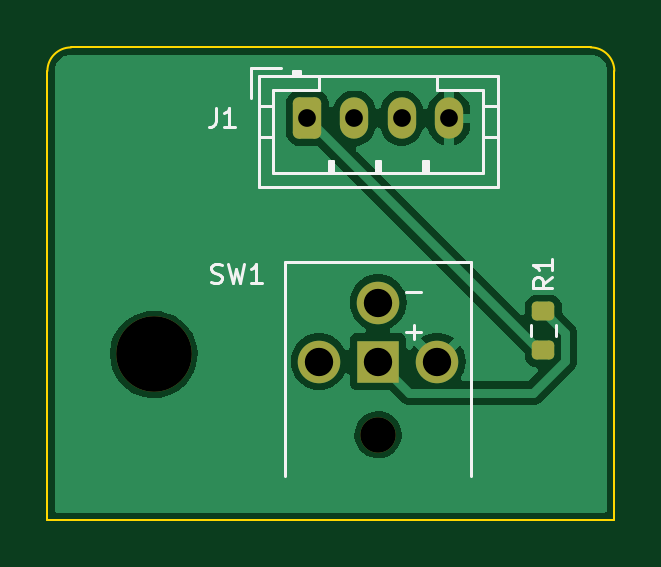
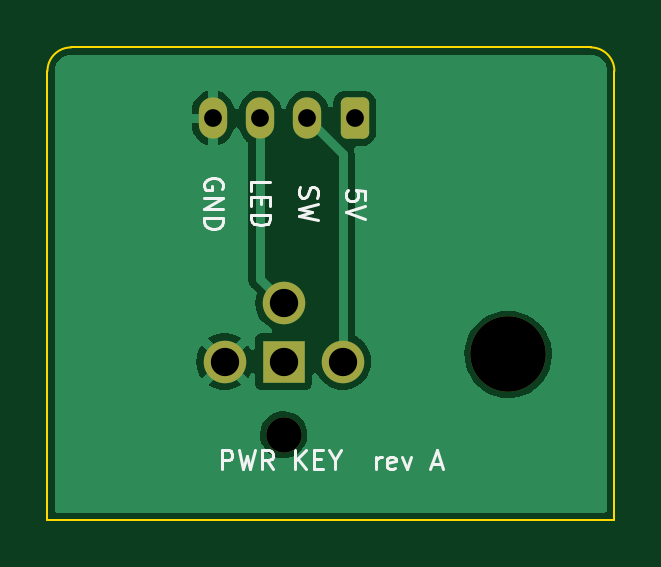
Circuit board: 11 layer files. Board 24.0 x 20.0 mm.
- bottom_copper: power_button-B_Cu.gbl (16585 bytes)
- bottom_mask: power_button-B_Mask.gbs (1567 bytes)
- paste: power_button-B_Paste.gbp (457 bytes)
- bottom_silk: power_button-B_Silkscreen.gbo (9193 bytes)
- outline: power_button-Edge_Cuts.gm1 (850 bytes)
- top_copper: power_button-F_Cu.gtl (22145 bytes)
- top_mask: power_button-F_Mask.gts (1746 bytes)
- paste: power_button-F_Paste.gtp (1181 bytes)
- top_silk: power_button-F_Silkscreen.gto (6760 bytes)
- drill: power_button-NPTH.drl (420 bytes)
- drill: power_button-PTH.drl (492 bytes)

=== bottom_copper: power_button-B_Cu.gbl (16585 bytes, source omitted) ===
=== bottom_mask: power_button-B_Mask.gbs (1567 bytes, source withheld) ===
=== paste: power_button-B_Paste.gbp ===
%TF.GenerationSoftware,KiCad,Pcbnew,10.0.6*%
%TF.CreationDate,2026-10-19T04:08:42+00:00*%
%TF.ProjectId,power_button,706f7765-725f-4627-9574-746f6e2e6b69,rev?*%
%TF.SameCoordinates,Original*%
%TF.FileFunction,Paste,Bot*%
%TF.FilePolarity,Positive*%
%FSLAX46Y46*%
G04 Gerber Fmt 4.6, Leading zero omitted, Abs format (unit mm)*
G04 Created by KiCad (PCBNEW 10.0.6) date 2026-10-19 04:08:42*
%MOMM*%
%LPD*%
G01*
G04 APERTURE LIST*
G04 APERTURE END LIST*
M02*

=== bottom_silk: power_button-B_Silkscreen.gbo (9193 bytes, source omitted) ===
=== outline: power_button-Edge_Cuts.gm1 ===
%TF.GenerationSoftware,KiCad,Pcbnew,10.0.6*%
%TF.CreationDate,2026-10-19T04:08:42+00:00*%
%TF.ProjectId,power_button,706f7765-725f-4627-9574-746f6e2e6b69,rev?*%
%TF.SameCoordinates,Original*%
%TF.FileFunction,Profile,NP*%
%FSLAX46Y46*%
G04 Gerber Fmt 4.6, Leading zero omitted, Abs format (unit mm)*
G04 Created by KiCad (PCBNEW 10.0.6) date 2026-10-19 04:08:42*
%MOMM*%
%LPD*%
G01*
G04 APERTURE LIST*
%TA.AperFunction,Profile*%
%ADD10C,0.100000*%
%TD*%
G04 APERTURE END LIST*
D10*
X123000000Y-100000000D02*
G75*
G02*
X124000000Y-101000000I0J-1000000D01*
G01*
X100000000Y-120000000D02*
X100000000Y-101000000D01*
X100000000Y-101000000D02*
G75*
G02*
X101000000Y-100000000I1000000J0D01*
G01*
X101000000Y-100000000D02*
X123000000Y-100000000D01*
X124000000Y-101000000D02*
X124000000Y-120000000D01*
X124000000Y-120000000D02*
X100000000Y-120000000D01*
M02*

=== top_copper: power_button-F_Cu.gtl (22145 bytes, source omitted) ===
=== top_mask: power_button-F_Mask.gts (1746 bytes, source withheld) ===
=== paste: power_button-F_Paste.gtp (1181 bytes, source withheld) ===
=== top_silk: power_button-F_Silkscreen.gto ===
%TF.GenerationSoftware,KiCad,Pcbnew,10.0.6*%
%TF.CreationDate,2026-10-19T04:08:42+00:00*%
%TF.ProjectId,power_button,706f7765-725f-4627-9574-746f6e2e6b69,rev?*%
%TF.SameCoordinates,Original*%
%TF.FileFunction,Legend,Top*%
%TF.FilePolarity,Positive*%
%FSLAX46Y46*%
G04 Gerber Fmt 4.6, Leading zero omitted, Abs format (unit mm)*
G04 Created by KiCad (PCBNEW 10.0.6) date 2026-10-19 04:08:42*
%MOMM*%
%LPD*%
G01*
G04 APERTURE LIST*
G04 Aperture macros list*
%AMRoundRect*
0 Rectangle with rounded corners*
0 $1 Rounding radius*
0 $2 $3 $4 $5 $6 $7 $8 $9 X,Y pos of 4 corners*
0 Add a 4 corners polygon primitive as box body*
4,1,4,$2,$3,$4,$5,$6,$7,$8,$9,$2,$3,0*
0 Add four circle primitives for the rounded corners*
1,1,$1+$1,$2,$3*
1,1,$1+$1,$4,$5*
1,1,$1+$1,$6,$7*
1,1,$1+$1,$8,$9*
0 Add four rect primitives between the rounded corners*
20,1,$1+$1,$2,$3,$4,$5,0*
20,1,$1+$1,$4,$5,$6,$7,0*
20,1,$1+$1,$6,$7,$8,$9,0*
20,1,$1+$1,$8,$9,$2,$3,0*%
G04 Aperture macros list end*
%ADD10C,0.120000*%
%ADD11C,1.500000*%
%ADD12C,1.800000*%
%ADD13R,1.800000X1.800000*%
%ADD14RoundRect,0.200000X0.275000X-0.200000X0.275000X0.200000X-0.275000X0.200000X-0.275000X-0.200000X0*%
%ADD15RoundRect,0.250000X-0.350000X-0.625000X0.350000X-0.625000X0.350000X0.625000X-0.350000X0.625000X0*%
%ADD16O,1.200000X1.750000*%
%ADD17C,3.200000*%
G04 APERTURE END LIST*
D10*
X106933332Y-109925760D02*
X107047618Y-109963855D01*
X107047618Y-109963855D02*
X107238094Y-109963855D01*
X107238094Y-109963855D02*
X107314285Y-109925760D01*
X107314285Y-109925760D02*
X107352380Y-109887664D01*
X107352380Y-109887664D02*
X107390475Y-109811474D01*
X107390475Y-109811474D02*
X107390475Y-109735283D01*
X107390475Y-109735283D02*
X107352380Y-109659093D01*
X107352380Y-109659093D02*
X107314285Y-109620998D01*
X107314285Y-109620998D02*
X107238094Y-109582902D01*
X107238094Y-109582902D02*
X107085713Y-109544807D01*
X107085713Y-109544807D02*
X107009523Y-109506712D01*
X107009523Y-109506712D02*
X106971428Y-109468617D01*
X106971428Y-109468617D02*
X106933332Y-109392426D01*
X106933332Y-109392426D02*
X106933332Y-109316236D01*
X106933332Y-109316236D02*
X106971428Y-109240045D01*
X106971428Y-109240045D02*
X107009523Y-109201950D01*
X107009523Y-109201950D02*
X107085713Y-109163855D01*
X107085713Y-109163855D02*
X107276190Y-109163855D01*
X107276190Y-109163855D02*
X107390475Y-109201950D01*
X107657142Y-109163855D02*
X107847618Y-109963855D01*
X107847618Y-109963855D02*
X107999999Y-109392426D01*
X107999999Y-109392426D02*
X108152380Y-109963855D01*
X108152380Y-109963855D02*
X108342857Y-109163855D01*
X109066666Y-109963855D02*
X108609523Y-109963855D01*
X108838095Y-109963855D02*
X108838095Y-109163855D01*
X108838095Y-109163855D02*
X108761904Y-109278140D01*
X108761904Y-109278140D02*
X108685714Y-109354331D01*
X108685714Y-109354331D02*
X108609523Y-109392426D01*
X115195238Y-110359093D02*
X115804762Y-110359093D01*
X115195238Y-112059093D02*
X115804762Y-112059093D01*
X115500000Y-112363855D02*
X115500000Y-111754331D01*
X121363855Y-109733332D02*
X120982902Y-109999999D01*
X121363855Y-110190475D02*
X120563855Y-110190475D01*
X120563855Y-110190475D02*
X120563855Y-109885713D01*
X120563855Y-109885713D02*
X120601950Y-109809523D01*
X120601950Y-109809523D02*
X120640045Y-109771428D01*
X120640045Y-109771428D02*
X120716236Y-109733332D01*
X120716236Y-109733332D02*
X120830521Y-109733332D01*
X120830521Y-109733332D02*
X120906712Y-109771428D01*
X120906712Y-109771428D02*
X120944807Y-109809523D01*
X120944807Y-109809523D02*
X120982902Y-109885713D01*
X120982902Y-109885713D02*
X120982902Y-110190475D01*
X121363855Y-108971428D02*
X121363855Y-109428571D01*
X121363855Y-109199999D02*
X120563855Y-109199999D01*
X120563855Y-109199999D02*
X120678140Y-109276190D01*
X120678140Y-109276190D02*
X120754331Y-109352380D01*
X120754331Y-109352380D02*
X120792426Y-109428571D01*
X107133333Y-102563855D02*
X107133333Y-103135283D01*
X107133333Y-103135283D02*
X107095238Y-103249569D01*
X107095238Y-103249569D02*
X107019047Y-103325760D01*
X107019047Y-103325760D02*
X106904762Y-103363855D01*
X106904762Y-103363855D02*
X106828571Y-103363855D01*
X107933333Y-103363855D02*
X107476190Y-103363855D01*
X107704762Y-103363855D02*
X107704762Y-102563855D01*
X107704762Y-102563855D02*
X107628571Y-102678140D01*
X107628571Y-102678140D02*
X107552381Y-102754331D01*
X107552381Y-102754331D02*
X107476190Y-102792426D01*
%TO.C,SW1*%
X110050000Y-109100000D02*
X110050000Y-118150000D01*
X110050000Y-109100000D02*
X117950000Y-109100000D01*
X117950000Y-109100000D02*
X117950000Y-118150000D01*
%TO.C,R1*%
X120477500Y-112237258D02*
X120477500Y-111762742D01*
X121522500Y-112237258D02*
X121522500Y-111762742D01*
%TO.C,J1*%
X108640000Y-100890000D02*
X108640000Y-102140000D01*
X108940000Y-101190000D02*
X108940000Y-105910000D01*
X108940000Y-102500000D02*
X109550000Y-102500000D01*
X108940000Y-103800000D02*
X109550000Y-103800000D01*
X108940000Y-105910000D02*
X119060000Y-105910000D01*
X109550000Y-101800000D02*
X109550000Y-105300000D01*
X109550000Y-105300000D02*
X118450000Y-105300000D01*
X109890000Y-100890000D02*
X108640000Y-100890000D01*
X110400000Y-100990000D02*
X110400000Y-101190000D01*
X110700000Y-100990000D02*
X110400000Y-100990000D01*
X110700000Y-101090000D02*
X110400000Y-101090000D01*
X110700000Y-101190000D02*
X110700000Y-100990000D01*
X111500000Y-101190000D02*
X111500000Y-101800000D01*
X111500000Y-101800000D02*
X109550000Y-101800000D01*
X111900000Y-104800000D02*
X112100000Y-104800000D01*
X111900000Y-105300000D02*
X111900000Y-104800000D01*
X112000000Y-105300000D02*
X112000000Y-104800000D01*
X112100000Y-104800000D02*
X112100000Y-105300000D01*
X113900000Y-104800000D02*
X114100000Y-104800000D01*
X113900000Y-105300000D02*
X113900000Y-104800000D01*
X114000000Y-105300000D02*
X114000000Y-104800000D01*
X114100000Y-104800000D02*
X114100000Y-105300000D01*
X115900000Y-104800000D02*
X116100000Y-104800000D01*
X115900000Y-105300000D02*
X115900000Y-104800000D01*
X116000000Y-105300000D02*
X116000000Y-104800000D01*
X116100000Y-104800000D02*
X116100000Y-105300000D01*
X116500000Y-101800000D02*
X116500000Y-101190000D01*
X118450000Y-101800000D02*
X116500000Y-101800000D01*
X118450000Y-105300000D02*
X118450000Y-101800000D01*
X119060000Y-101190000D02*
X108940000Y-101190000D01*
X119060000Y-102500000D02*
X118450000Y-102500000D01*
X119060000Y-103800000D02*
X118450000Y-103800000D01*
X119060000Y-105910000D02*
X119060000Y-101190000D01*
%TD*%
%LPC*%
D11*
%TO.C,SW1*%
X114000000Y-116400000D03*
D12*
X111500000Y-113300000D03*
X116500000Y-113300000D03*
X114000000Y-110800000D03*
D13*
X114000000Y-113300000D03*
%TD*%
D14*
%TO.C,R1*%
X121000000Y-112825000D03*
X121000000Y-111175000D03*
%TD*%
D15*
%TO.C,J1*%
X111000000Y-103000000D03*
D16*
X113000000Y-103000000D03*
X115000000Y-103000000D03*
X117000000Y-103000000D03*
%TD*%
D17*
%TO.C,H1*%
X104500000Y-113000000D03*
%TD*%
%LPD*%
M02*

=== drill: power_button-NPTH.drl ===
M48
; DRILL file KiCad 10.0.6 date 2026-10-19T04:08:43
; FORMAT={-:-/ absolute / metric / decimal}
; #@! TF.CreationDate,2026-10-19T04:08:43+00:00
; #@! TF.GenerationSoftware,Kicad,Pcbnew,10.0.6
; #@! TF.FileFunction,NonPlated,1,2,NPTH
FMAT,2
METRIC
; #@! TA.AperFunction,NonPlated,NPTH,ComponentDrill
T1C1.500
; #@! TA.AperFunction,NonPlated,NPTH,ComponentDrill
T2C3.200
%
G90
G05
T1
X114.0Y-116.4
T2
X104.5Y-113.0
M30

=== drill: power_button-PTH.drl ===
M48
; DRILL file KiCad 10.0.6 date 2026-10-19T04:08:43
; FORMAT={-:-/ absolute / metric / decimal}
; #@! TF.CreationDate,2026-10-19T04:08:43+00:00
; #@! TF.GenerationSoftware,Kicad,Pcbnew,10.0.6
; #@! TF.FileFunction,Plated,1,2,PTH
FMAT,2
METRIC
; #@! TA.AperFunction,Plated,PTH,ComponentDrill
T1C0.750
; #@! TA.AperFunction,Plated,PTH,ComponentDrill
T2C1.200
%
G90
G05
T1
X111.0Y-103.0
X113.0Y-103.0
X115.0Y-103.0
X117.0Y-103.0
T2
X111.5Y-113.3
X114.0Y-110.8
X114.0Y-113.3
X116.5Y-113.3
M30
